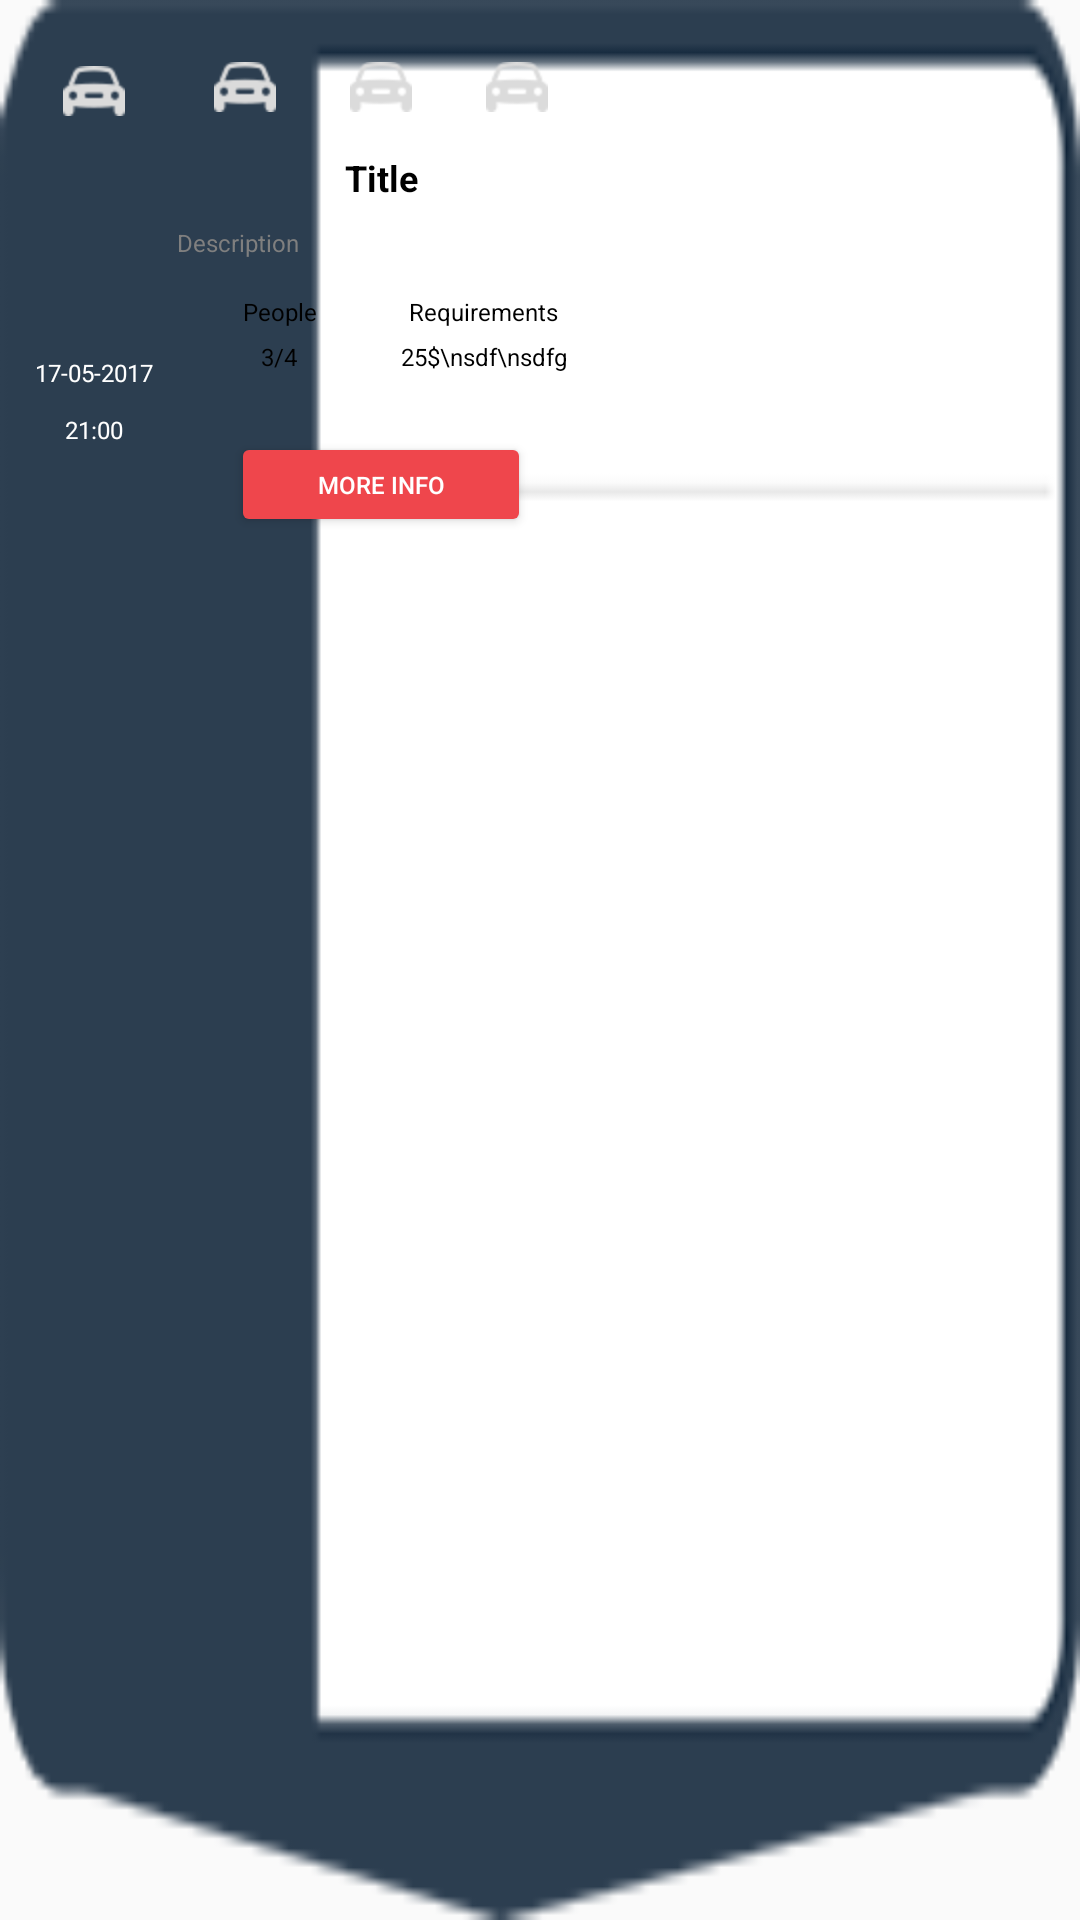

This screen was rendered from an Android layout file. Write that file and the resources it references.
<!-- AndroidManifest.xml: application theme AppTheme -->
<!-- res/layout/custom_info_window.xml -->
<?xml version="1.0" encoding="utf-8"?>
<LinearLayout xmlns:android="http://schemas.android.com/apk/res/android"
    android:layout_width="199dp"
    android:layout_height="200dp"
    android:background="@drawable/info_window"
    android:maxHeight="200dp"
    android:orientation="horizontal"
    android:paddingBottom="21dp"
    android:paddingLeft="4dp"
    android:paddingRight="4dp"
    android:paddingTop="7dp">

    <LinearLayout
        android:layout_width="55dp"
        android:layout_height="match_parent"
        android:minWidth="55dp"
        android:orientation="vertical"
        android:paddingBottom="35dp"
        android:paddingLeft="4dp"
        android:paddingRight="4dp"
        android:paddingTop="15dp">

        <ImageView
            android:id="@+id/marker_icon"
            android:layout_width="wrap_content"
            android:layout_height="wrap_content"
            android:layout_gravity="center"
            android:src="@drawable/trip" />

        <TextView
            android:id="@+id/marker_date"
            android:layout_width="match_parent"
            android:layout_height="wrap_content"
            android:layout_marginBottom="8dp"
            android:layout_marginTop="80dp"
            android:text="17-05-2017"
            android:textAlignment="center"
            android:textColor="@color/white"
            android:textSize="8sp" />

        <TextView
            android:id="@+id/marker_time"
            android:layout_width="match_parent"
            android:layout_height="wrap_content"
            android:text="21:00"
            android:textAlignment="center"
            android:textColor="@color/white"
            android:textSize="8sp" />
    </LinearLayout>

    <LinearLayout
        android:layout_width="136dp"
        android:layout_height="match_parent"
        android:minWidth="136dp"
        android:orientation="vertical">

        <LinearLayout
            android:layout_width="match_parent"
            android:layout_height="44dp">

            <ImageView
                android:id="@+id/marker_participant1"
                android:layout_width="0dp"
                android:layout_height="wrap_content"
                android:layout_gravity="center"
                android:layout_weight="1"
                android:src="@drawable/trip" />

            <ImageView
                android:id="@+id/marker_participant2"
                android:layout_width="0dp"
                android:layout_height="wrap_content"
                android:layout_gravity="center"
                android:layout_weight="1"
                android:src="@drawable/trip" />

            <ImageView
                android:id="@+id/marker_participant3"
                android:layout_width="0dp"
                android:layout_height="wrap_content"
                android:layout_gravity="center"
                android:layout_weight="1"
                android:src="@drawable/trip"></ImageView>
        </LinearLayout>

        <RelativeLayout
            android:layout_width="match_parent"
            android:layout_height="128dp">

            <TextView
                android:id="@+id/title"
                android:layout_width="match_parent"
                android:layout_height="wrap_content"
                android:layout_gravity="center_horizontal"
                android:ellipsize="end"
                android:maxLines="1"
                android:textAlignment="center"
                android:text="Title"
                android:textColor="#ff000000"
                android:textSize="12sp"
                android:textStyle="bold" />

            <TextView
                android:id="@+id/snippet"
                android:layout_width="wrap_content"
                android:layout_height="wrap_content"
                android:layout_below="@+id/title"
                android:layout_marginTop="8dp"
                android:ellipsize="end"
                android:maxLines="1"
                android:maxWidth="199dp"
                android:text="Description"
                android:textColor="#ff7f7f7f"
                android:textSize="8sp" />

            <LinearLayout
                android:id="@+id/label_price_people"
                android:layout_marginTop="12dp"
                android:layout_width="match_parent"
                android:layout_height="wrap_content"
                android:layout_below="@+id/snippet"
                android:orientation="horizontal">

                <TextView
                    android:layout_width="0dp"
                    android:layout_height="wrap_content"
                    android:layout_weight="1"
                    android:text="People"
                    android:textAlignment="center"
                    android:textColor="#ff000000"
                    android:textSize="8sp" />

                <TextView
                    android:layout_width="0dp"
                    android:layout_height="wrap_content"
                    android:layout_weight="1"
                    android:text="Requirements"
                    android:textAlignment="center"
                    android:textColor="#ff000000"
                    android:textSize="8sp" />
            </LinearLayout>
            <LinearLayout
                android:layout_marginTop="4dp"
                android:layout_width="match_parent"
                android:layout_height="wrap_content"
                android:layout_below="@+id/label_price_people"
                android:orientation="horizontal">

                <TextView
                    android:id="@+id/participants"
                    android:layout_width="0dp"
                    android:layout_height="wrap_content"
                    android:layout_weight="1"
                    android:text="3/4"
                    android:textAlignment="center"
                    android:textColor="#ff000000"
                    android:textSize="8sp" />

                <TextView
                    android:id="@+id/marker_price"
                    android:layout_width="0dp"
                    android:layout_height="wrap_content"
                    android:layout_weight="1"
                    android:text="25$\nsdf\nsdfg"
                    android:ellipsize="end"
                    android:lineSpacingExtra="4sp"
                    android:maxLines="2"
                    android:textAlignment="center"
                    android:textColor="#ff000000"
                    android:textSize="8sp" />
            </LinearLayout>

            <Button
                android:id="@+id/marker_btn"
                android:layout_marginTop="93dp"
                android:layout_width="100dp"
                android:layout_height="wrap_content"
                android:layout_centerHorizontal="true"
                android:text="More info"
                android:textSize="8sp"
                style="@style/Widget.AppCompat.Button.Colored"/>
        </RelativeLayout>

    </LinearLayout>

</LinearLayout>
<!-- resources referenced by this layout -->
<resources>
  <color name="white">#FFFFFF</color>
  <!-- drawable info_window: png bitmap (drawable-hdpi, 2675 bytes) -->
  <!-- drawable trip: png bitmap (drawable-hdpi, 680 bytes) -->
  <style name="AppTheme" parent="Theme.AppCompat.Light.NoActionBar">
          
          
          <item name="colorPrimary">@color/colorPrimary</item>
          <item name="colorPrimaryDark">@color/colorPrimaryDark</item>
          <item name="colorAccent">@color/colorAccent</item>
  
          <item name="windowNoTitle">true</item>
          <item name="windowActionBar">false</item>
          <item name="android:windowTranslucentStatus">true</item>
          <item name="android:windowTranslucentNavigation">true</item>
      </style>
  <color name="colorPrimary">#3F51B5</color>
  <color name="colorPrimaryDark">#303F9F</color>
  <color name="colorAccent">#ef464c</color>
</resources>
